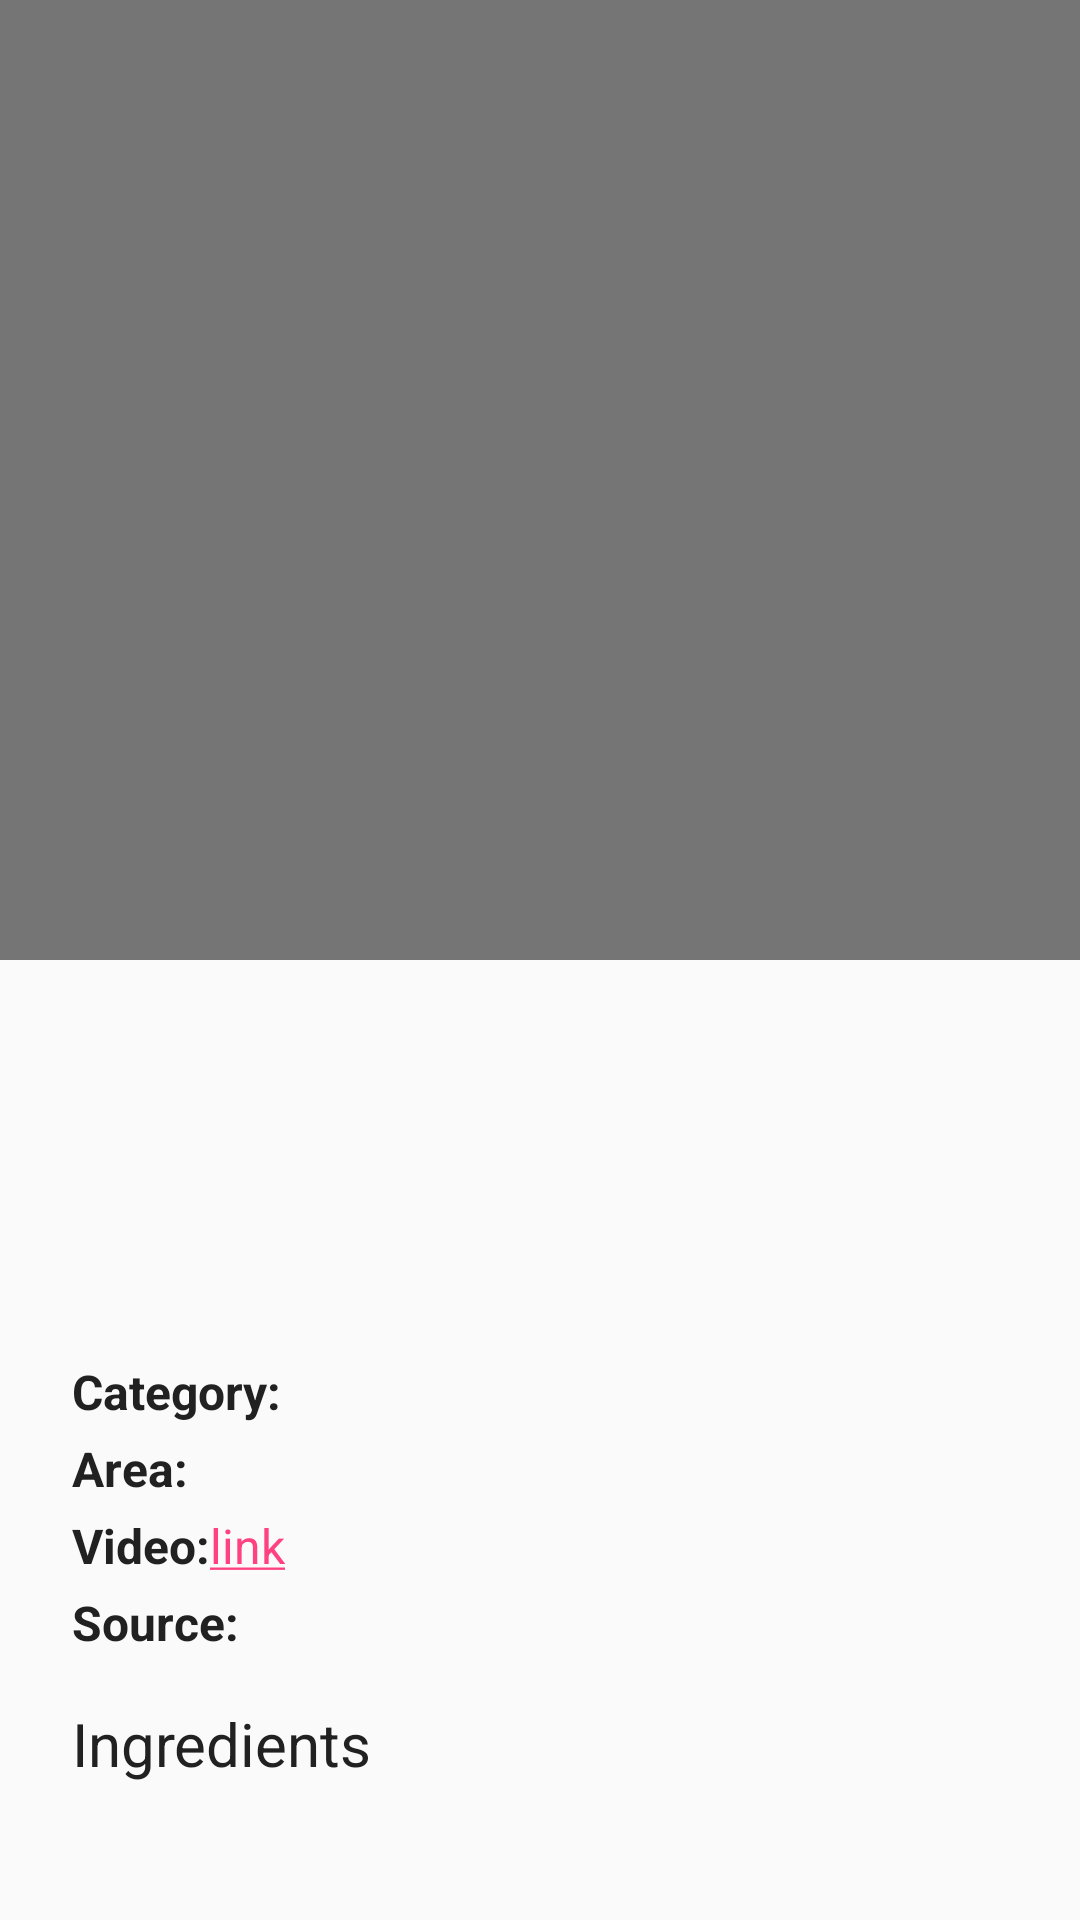

Android layout source for this screen:
<!-- AndroidManifest.xml: application theme AppTheme -->
<!-- res/layout/recipedetail_fragment.xml -->
<?xml version="1.0" encoding="utf-8"?>
<ScrollView
	xmlns:android="http://schemas.android.com/apk/res/android"
	xmlns:tools="http://schemas.android.com/tools"
	android:layout_width="match_parent"
	android:layout_height="wrap_content"
	android:fillViewport="true"
	android:orientation="vertical">

	<LinearLayout
		android:layout_width="match_parent"
		android:layout_height="wrap_content"
		android:orientation="vertical">

		<ImageView
			android:id="@+id/photo"
			android:layout_width="match_parent"
			android:layout_height="320dp"
			android:scaleType="centerCrop"
			android:background="#757575"/>

		<TextView
			android:id="@+id/title"
			android:layout_width="wrap_content"
			android:layout_height="wrap_content"
			android:layout_marginLeft="24dp"
			android:layout_marginRight="24dp"
			android:layout_marginTop="24dp"
			android:textSize="@dimen/material_header_text_size"
			android:textColor="@color/primary_text"
			tools:text="Meal title"/>

		<TextView
			style="@style/Material.TextView.Primary"
			android:id="@+id/instructions"
			android:layout_width="wrap_content"
			android:layout_height="wrap_content"
			android:layout_marginLeft="24dp"
			android:layout_marginRight="24dp"
			android:layout_marginTop="8dp"
			tools:text="Put the potatoes in a large pan of cold salted water and bring to the boil. Lower the heat, cover, then simmer gently for 15 minutes until tender. Drain, then return to the pan over a low heat for 30 seconds to drive off any excess water. Mash with 1 tbsp olive oil, then season."/>

		<TextView
			android:layout_width="wrap_content"
			android:layout_height="wrap_content"
			android:layout_marginLeft="24dp"
			android:layout_marginRight="24dp"
			android:layout_marginTop="16dp"
			android:textColor="@color/primary_text"
			android:textSize="20sp"
			tools:text="Info"/>

		<LinearLayout
			android:id="@+id/category_layout"
			android:layout_width="wrap_content"
			android:layout_height="wrap_content"
			android:orientation="horizontal"
			android:layout_marginLeft="24dp"
			android:layout_marginRight="24dp"
			android:layout_marginTop="4dp">

			<TextView
				style="@style/Material.TextView.Primary"
				android:layout_width="wrap_content"
				android:layout_height="wrap_content"
				android:textStyle="bold"
				android:text="@string/category"/>

			<TextView
				style="@style/Material.TextView.Primary"
				android:id="@+id/category"
				android:layout_width="wrap_content"
				android:layout_height="wrap_content"
				tools:text="Seafood"/>

		</LinearLayout>

		<LinearLayout
			android:id="@+id/area_layout"
			android:layout_width="wrap_content"
			android:layout_height="wrap_content"
			android:orientation="horizontal"
			android:layout_marginLeft="24dp"
			android:layout_marginRight="24dp"
			android:layout_marginTop="4dp">

			<TextView
				style="@style/Material.TextView.Primary"
				android:layout_width="wrap_content"
				android:layout_height="wrap_content"
				android:textStyle="bold"
				android:text="@string/area"/>

			<TextView
				style="@style/Material.TextView.Primary"
				android:id="@+id/area"
				android:layout_width="wrap_content"
				android:layout_height="wrap_content"
				tools:text="British"/>

		</LinearLayout>

		<LinearLayout
			android:id="@+id/video_layout"
			android:layout_width="wrap_content"
			android:layout_height="wrap_content"
			android:orientation="horizontal"
			android:layout_marginLeft="24dp"
			android:layout_marginRight="24dp"
			android:layout_marginTop="4dp">

			<TextView
				style="@style/Material.TextView.Primary"
				android:layout_width="wrap_content"
				android:layout_height="wrap_content"
				android:textStyle="bold"
				android:text="@string/video"/>

			<TextView
				style="@style/Material.TextView.Primary"
				android:id="@+id/video_link"
				android:layout_width="wrap_content"
				android:layout_height="wrap_content"
				android:text="@string/test_link"/>

		</LinearLayout>

		<LinearLayout
			android:id="@+id/source_layout"
			android:layout_width="wrap_content"
			android:layout_height="wrap_content"
			android:orientation="horizontal"
			android:layout_marginLeft="24dp"
			android:layout_marginRight="24dp"
			android:layout_marginTop="4dp">

			<TextView
				style="@style/Material.TextView.Primary"
				android:layout_width="wrap_content"
				android:layout_height="wrap_content"
				android:textStyle="bold"
				android:text="@string/source"/>

			<TextView
				style="@style/Material.TextView.Primary"
				android:id="@+id/source_link"
				android:layout_width="wrap_content"
				android:layout_height="wrap_content"
				tools:text="@string/test_link"/>

		</LinearLayout>

		<TextView
			android:id="@+id/ingredients"
			android:layout_width="wrap_content"
			android:layout_height="wrap_content"
			android:layout_marginLeft="24dp"
			android:layout_marginRight="24dp"
			android:layout_marginTop="16dp"
			android:textColor="@color/primary_text"
			android:textSize="20sp"
			android:text="@string/ingredients"/>

		<LinearLayout
			android:id="@+id/ingredients_container"
			android:layout_width="wrap_content"
			android:layout_height="wrap_content"
			android:layout_marginLeft="24dp"
			android:layout_marginRight="24dp"
			android:layout_marginTop="8dp"
			android:orientation="vertical"/>

	</LinearLayout>

</ScrollView>
<!-- resources referenced by this layout -->
<resources>
  <color name="primary_text">#212121</color>
  <dimen name="material_header_text_size">24sp</dimen>
  <string name="area">Area: </string>
  <string name="category">Category: </string>
  <string name="ingredients">Ingredients</string>
  <string name="source">Source: </string>
  <string name="test_link"><a href="http://www.google.com">link</a></string>
  <string name="video">Video: </string>
  <style name="Material.TextView.Primary">
  		<item name="android:textSize">@dimen/material_primary_text_size</item>
  		<item name="android:textColor">@color/primary_text</item>
  	</style>
  <style name="AppTheme" parent="Theme.AppCompat.Light.NoActionBar">
  		
  		<item name="colorPrimary">@color/primary</item>
  		<item name="colorPrimaryDark">@color/primary_dark</item>
  		<item name="colorAccent">@color/accent</item>
  	</style>
  <dimen name="material_primary_text_size">16sp</dimen>
  <color name="primary">#3F51B5</color>
  <color name="primary_dark">#303F9F</color>
  <color name="accent">#FF4081</color>
</resources>
